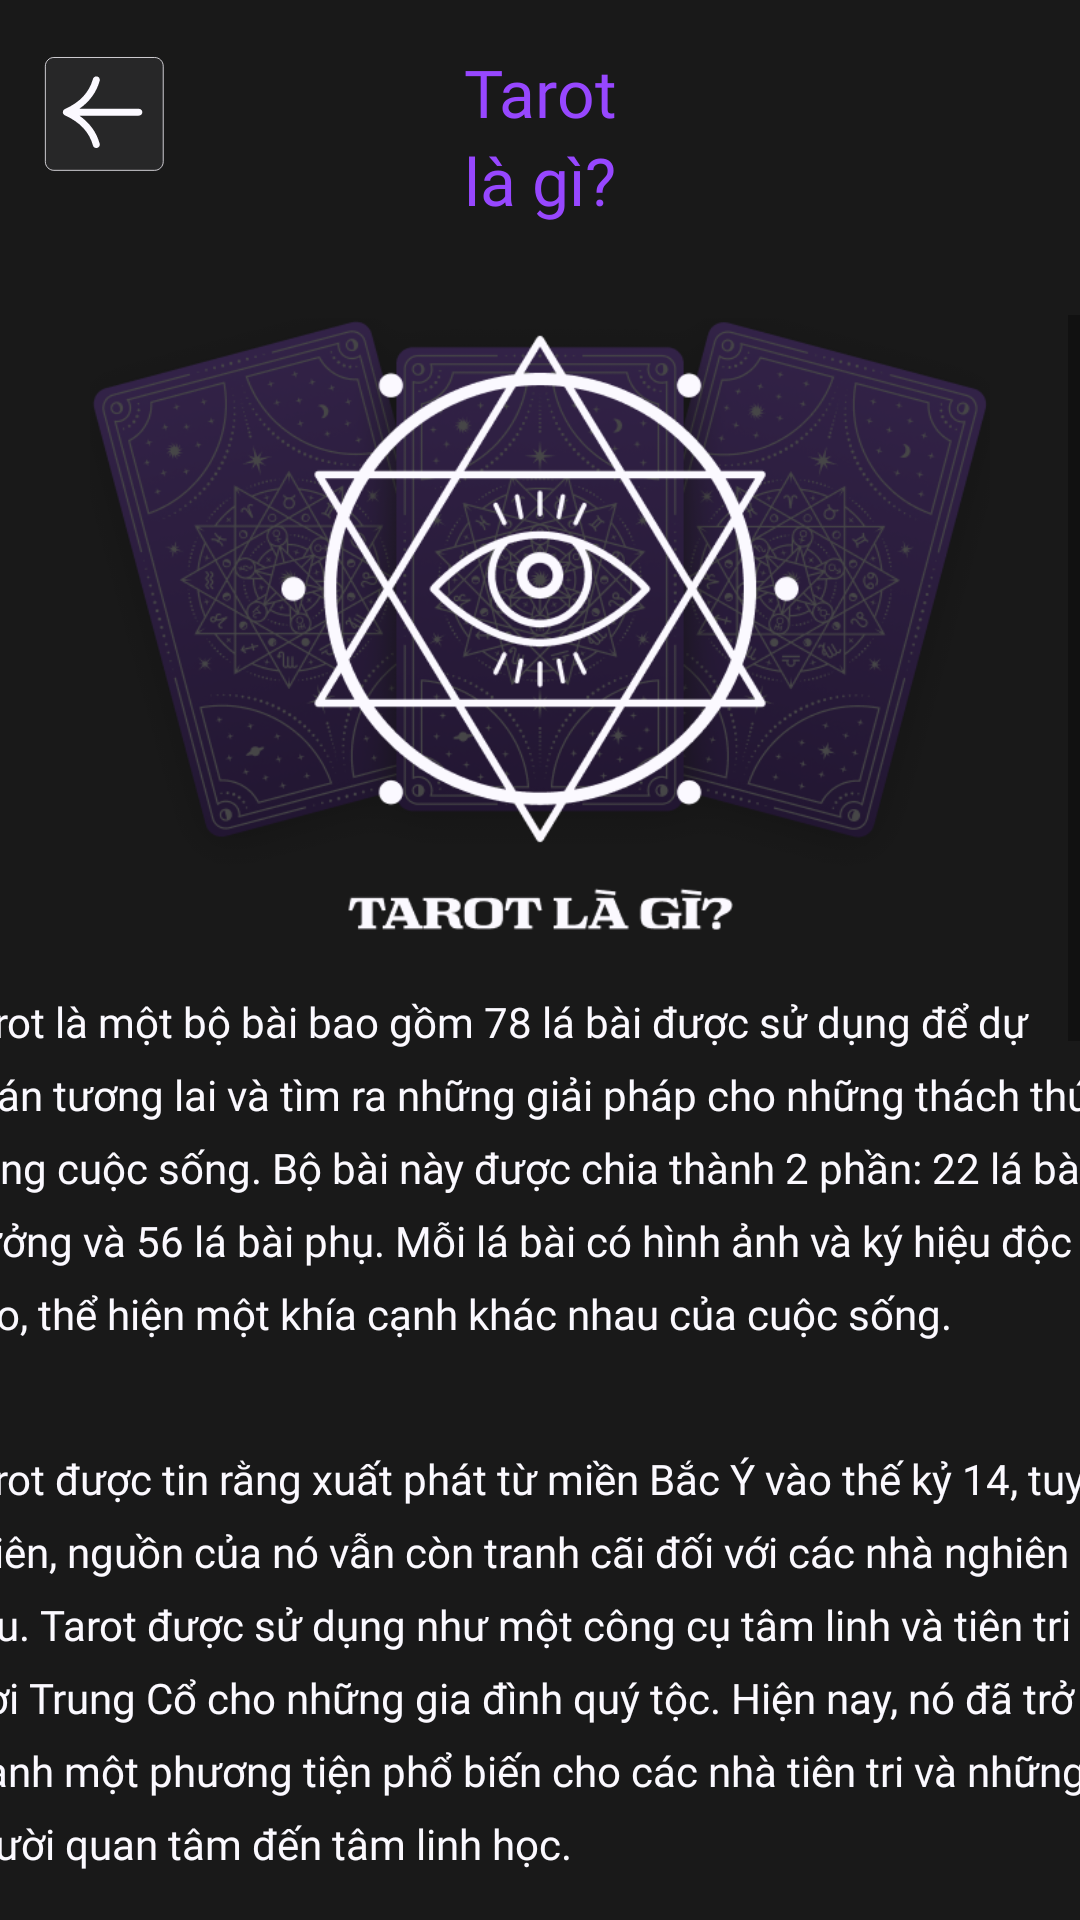

Here is an Android app screen rendered from its layout file. Give the layout XML and the strings, colors and styles it references.
<!-- AndroidManifest.xml: application theme Theme.AppTamLinh -->
<!-- res/layout/activity_slider1_detail_tarot.xml -->
<?xml version="1.0" encoding="utf-8"?>
<androidx.constraintlayout.widget.ConstraintLayout xmlns:android="http://schemas.android.com/apk/res/android"
    xmlns:app="http://schemas.android.com/apk/res-auto"
    xmlns:tools="http://schemas.android.com/tools"
    android:id="@+id/main"
    android:layout_width="match_parent"
    android:layout_height="match_parent"
    android:background="#191919"
    tools:context=".TarotFeature.SliderDetail.Slider1Detail_Tarot">

    <Button
        android:id="@+id/btnBack_Slider1Detail_Tarot"
        android:layout_width="50dp"
        android:layout_height="50dp"
        android:layout_marginTop="16dp"
        android:background="@drawable/btn_back"
        app:layout_constraintEnd_toEndOf="parent"
        app:layout_constraintHorizontal_bias="0.039"
        app:layout_constraintStart_toStartOf="parent"
        app:layout_constraintTop_toTopOf="parent" />


    <TextView
        android:id="@+id/textView1"
        android:layout_width="wrap_content"
        android:layout_height="wrap_content"
        android:layout_marginTop="16dp"
        android:fontFamily="@font/lost_type"
        android:text="Tarot"
        android:textColor="@color/P1"
        android:textSize="22sp"
        app:layout_constraintEnd_toEndOf="parent"
        app:layout_constraintHorizontal_bias="0.501"
        app:layout_constraintStart_toStartOf="parent"
        app:layout_constraintTop_toTopOf="parent" />

    <TextView
        android:id="@+id/textView2"
        android:layout_width="wrap_content"
        android:layout_height="wrap_content"
        android:fontFamily="@font/lost_type"
        android:text="là gì?"
        android:textColor="@color/P1"
        android:textSize="22sp"
        app:layout_constraintEnd_toEndOf="parent"
        app:layout_constraintStart_toStartOf="parent"
        app:layout_constraintTop_toBottomOf="@id/textView1" />

    <ScrollView
        android:layout_width="match_parent"
        android:layout_height="match_parent"
        app:layout_constraintEnd_toEndOf="parent"
        app:layout_constraintStart_toStartOf="parent"
        app:layout_constraintTop_toTopOf="parent"
        android:layout_marginTop="105dp" >

        <LinearLayout
            android:layout_width="match_parent"
            android:layout_height="wrap_content"
            android:orientation="vertical" >

            <ImageView
                android:layout_width="300dp"
                android:layout_height="210dp"
                android:layout_gravity="center"
                app:srcCompat="@drawable/png_tarot_la_gi"/>

            <TextView
                android:id="@+id/textView3"
                android:layout_width="395dp"
                android:layout_marginTop="16dp"
                android:layout_height="match_parent"
                android:fontFamily="@font/americana_b"
                android:textColor="@color/W1"
                android:lineSpacingExtra="8sp"
                android:paddingBottom="20dp"
                android:textSize="14sp"
                android:layout_gravity="center"
                android:text="Tarot là một bộ bài bao gồm 78 lá bài được sử dụng để dự đoán tương lai và tìm ra những giải pháp cho những thách thức trong cuộc sống. Bộ bài này được chia thành 2 phần: 22 lá bài trưởng và 56 lá bài phụ. Mỗi lá bài có hình ảnh và ký hiệu độc đáo, thể hiện một khía cạnh khác nhau của cuộc sống."/>

            <TextView
                android:id="@+id/textView4"
                android:layout_width="395dp"
                android:layout_marginTop="16dp"
                android:layout_height="match_parent"
                android:layout_gravity="center"
                android:text="Tarot được tin rằng xuất phát từ miền Bắc Ý vào thế kỷ 14, tuy nhiên, nguồn của nó vẫn còn tranh cãi đối với các nhà nghiên cứu. Tarot được sử dụng như một công cụ tâm linh và tiên tri từ thời Trung Cổ cho những gia đình quý tộc. Hiện nay, nó đã trở thành một phương tiện phổ biến cho các nhà tiên tri và những người quan tâm đến tâm linh học."
                android:fontFamily="@font/americana_b"
                android:textColor="@color/W1"
                android:lineSpacingExtra="8sp"
                android:paddingBottom="20dp"
                android:textSize="14sp" />

            <TextView
                android:id="@+id/textView5"
                android:layout_width="395dp"
                android:layout_marginTop="16dp"
                android:layout_height="match_parent"
                android:layout_gravity="center"
                android:text="Khi sử dụng Tarot, người chơi sẽ thường hỏi một câu hỏi hoặc đưa ra một tình huống cụ thể, sau đó lựa chọn một số lá bài từ bộ bài Tarot. Những lá bài được lựa chọn sẽ được sắp xếp vào một mô hình nhất định và được giải thích bởi người chơi hoặc một nhà tiên tri chuyên nghiệp."
                android:fontFamily="@font/americana_b"
                android:textColor="@color/W1"
                android:lineSpacingExtra="8sp"
                android:paddingBottom="20dp"
                android:textSize="14sp" />

            <TextView
                android:id="@+id/textView6"
                android:layout_width="395dp"
                android:layout_marginTop="16dp"
                android:layout_height="match_parent"
                android:layout_gravity="center"
                android:text="Mỗi lá bài trong Tarot đại diện cho một ý tưởng hoặc một khía cạnh khác của cuộn sống, ví dụ như sự may mắn, tình yêu, tài chính, công việc, sức khoẻ và nhiều hơn nữa. Bằng cách phân tích các lá bài được lựa chọn và cách chúng được sắp xếp trong mô hình, người chơi hoặc nhà tiên tri có thể đưa ra một dự đoán hoặc cung cấp sự chỉ đạo cho những vấn đề trong cuộc sống của người hỏi."
                android:fontFamily="@font/americana_b"
                android:textColor="@color/W1"
                android:lineSpacingExtra="8sp"
                android:paddingBottom="20dp"
                android:textSize="14sp" />

            <TextView
                android:id="@+id/txtHeader2"
                android:layout_width="395dp"
                android:layout_marginTop="16dp"
                android:layout_height="match_parent"
                android:layout_gravity="center"
                android:text="Tuy nhiên, cần lưu ý rằng Tarot chỉ là một công cụ và không thể thay thế cho sự tự quyết định và trách nghiệm cá nhân. Bất kỳ quyết định nào của bạn đều phụ thuộc vào sự hiểu biết và sự quyết định của bạn."
                android:fontFamily="@font/americana_b"
                android:textColor="@color/W1"
                android:lineSpacingExtra="8sp"
                android:paddingBottom="20dp"
                android:textSize="14sp" />

            <ImageView
                android:id="@+id/imageView6"
                android:layout_width="324dp"
                android:layout_height="147dp"
                android:layout_marginTop="16dp"
                android:layout_gravity="center"
                app:srcCompat="@drawable/png_cuoi_trang" />

        </LinearLayout>
    </ScrollView>
</androidx.constraintlayout.widget.ConstraintLayout>
<!-- resources referenced by this layout -->
<resources>
  <color name="P1">#9747FF</color>
  <color name="W1">#FBF9FF</color>
  <!-- drawable btn_back (drawable) -->
  <vector xmlns:android="http://schemas.android.com/apk/res/android"
      android:width="134dp"
      android:height="132dp"
      android:viewportWidth="134"
      android:viewportHeight="132">
      <group>
          <path
              android:fillColor="@color/B2"
              android:pathData="M8 16c0-4.42 3.58-8 8-8h90c4.42 0 8 3.58 8 8v84c0 4.42-3.58 8-8 8h-90c-4.42 0-8-3.58-8-8z"/>
          <path
              android:strokeColor="@color/W1"
              android:strokeWidth="0.7"
              android:pathData="M8.35 16c0-2.03 0.81-3.97 2.24-5.41 1.43-1.43 3.38-2.24 5.41-2.24h90c2.03 0 3.97 0.81 5.41 2.24 1.43 1.43 2.24 3.38 2.24 5.41v84c0 2.03-0.81 3.97-2.24 5.41-1.43 1.43-3.38 2.24-5.41 2.24h-90c-2.03 0-3.97-0.81-5.41-2.24-1.43-1.43-2.24-3.38-2.24-5.41z"/>
      </group>
      <path
          android:fillColor="@color/W1"
          android:pathData="M91.88 53.49H38.73C48 47.1 54.08 38.84 56.9 28.79c0.45-1.6-0.54-3.26-2.2-3.69-1.66-0.43-3.38 0.52-3.82 2.12C47.57 39 39.37 47.68 25.8 53.76l-0.14 0.09c-0.08 0.03-0.15 0.07-0.23 0.12-0.03 0.02-0.08 0.04-0.12 0.08l-0.17 0.13-0.18 0.15-0.1 0.1-0.15 0.16-0.14 0.17-0.08 0.12c-0.05 0.07-0.1 0.14-0.13 0.22-0.02 0.05-0.06 0.08-0.09 0.13v0.05c-0.03 0.03-0.05 0.08-0.06 0.12-0.04 0.07-0.05 0.15-0.07 0.24l-0.07 0.21c0 0.04 0 0.08-0.02 0.11-0.01 0.09-0.03 0.17-0.03 0.26L24 56.46v0.04 0.05l0.02 0.24c0 0.09 0.02 0.17 0.03 0.26 0 0.03 0 0.07 0.02 0.1l0.07 0.22 0.07 0.24 0.05 0.12 0.01 0.05 0.05 0.08v0.02l0.14 0.25 0.18 0.23 0.1 0.12 0.03 0.03 0.08 0.06c0.06 0.07 0.15 0.13 0.22 0.2l0.24 0.19 0.11 0.07 0.14 0.07c0.01 0 0.04 0.01 0.05 0.03 0.06 0.03 0.12 0.08 0.19 0.1C39.38 65.32 47.58 74 50.87 85.78c0.38 1.34 1.64 2.22 3.01 2.22 0.27 0 0.54-0.04 0.81-0.1 1.66-0.44 2.65-2.09 2.2-3.69-2.81-10.05-8.9-18.33-18.16-24.7h53.15c1.72 0 3.12-1.35 3.12-3 0-1.67-1.4-3.01-3.12-3.01v-0.01Z"/>
  </vector>
  <!-- drawable png_cuoi_trang: png bitmap (drawable, 26159 bytes) -->
  <!-- drawable png_tarot_la_gi: png bitmap (drawable, 208436 bytes) -->
  <style name="Theme.AppTamLinh" parent="Base.Theme.AppTamLinh" />
  <color name="B2">#272728</color>
  <style name="Base.Theme.AppTamLinh" parent="Theme.AppCompat.Light.NoActionBar">
          
      </style>
</resources>
